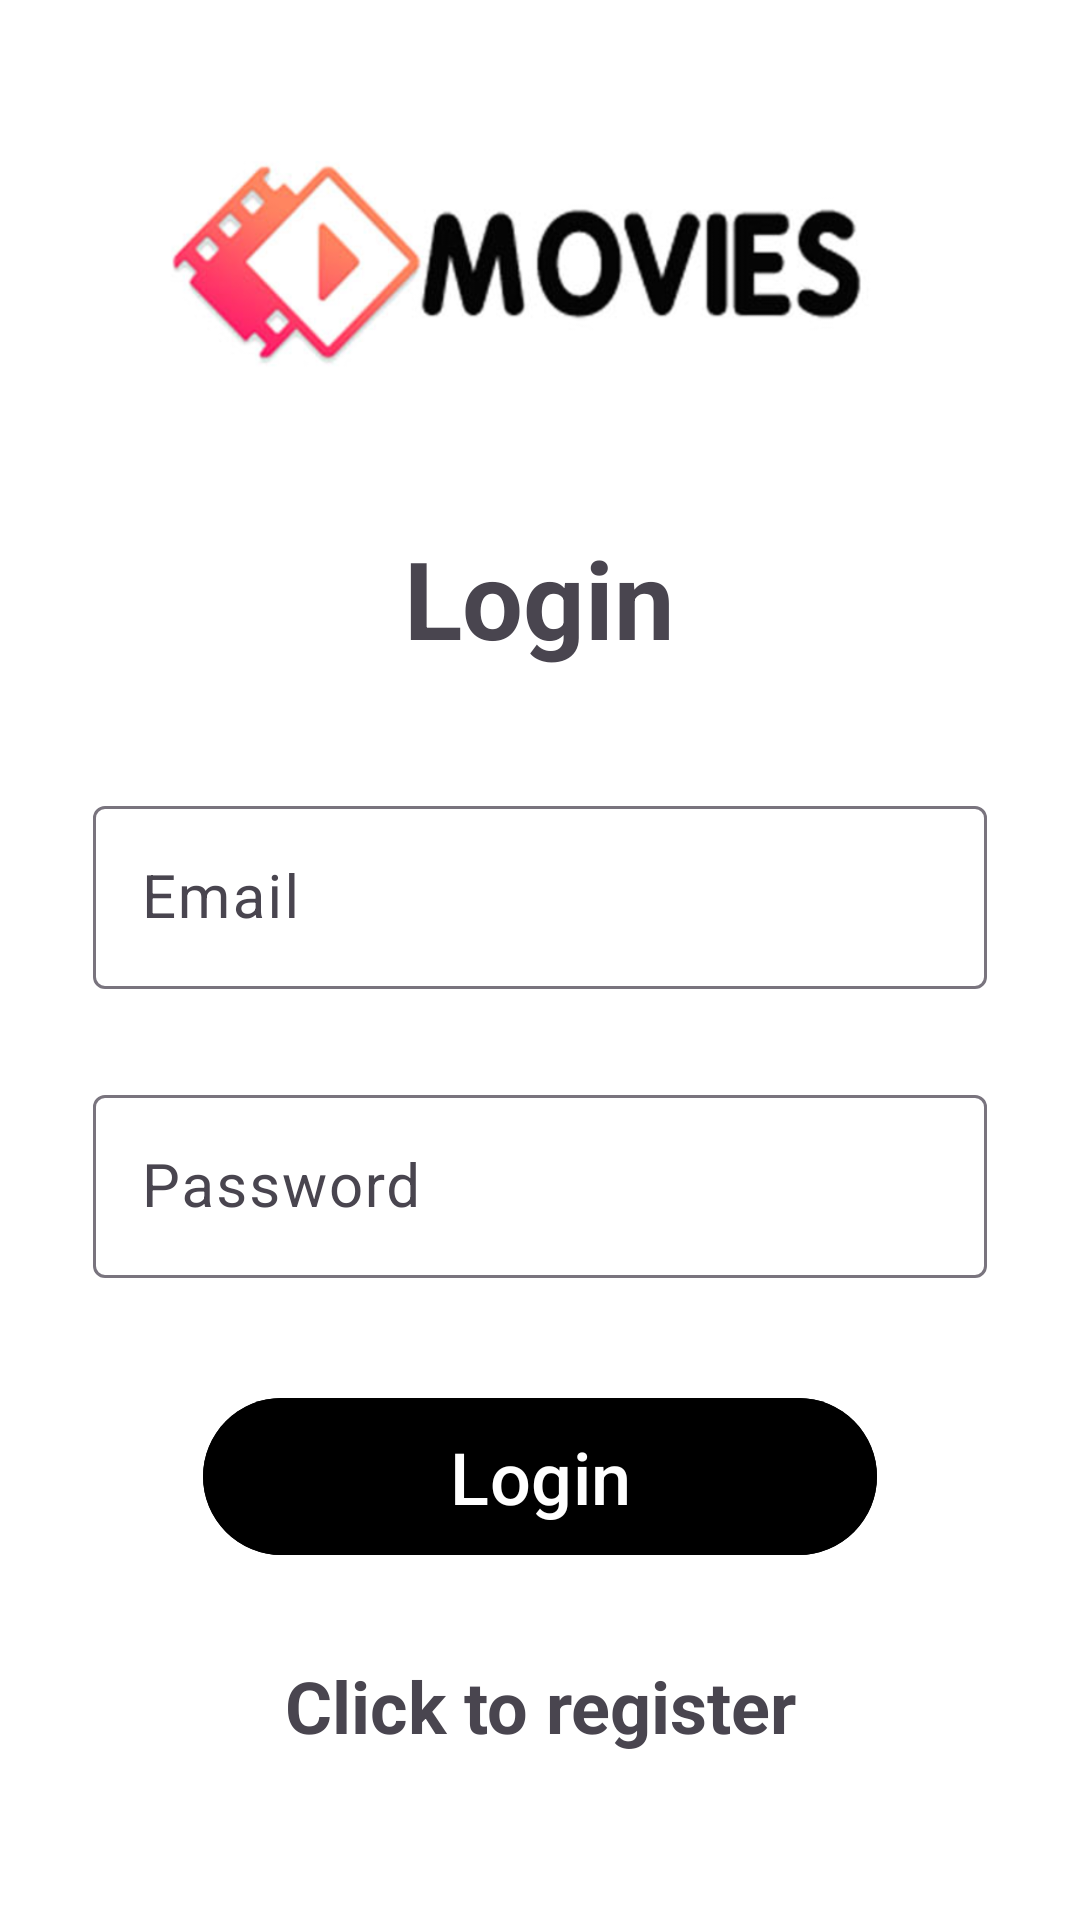

Produce the Android XML layout that renders to this screen, including the resource entries it uses.
<!-- AndroidManifest.xml: activity theme Theme.Material3.Light.NoActionBar -->
<!-- res/layout/activity_login.xml -->
<?xml version="1.0" encoding="utf-8"?>
<LinearLayout xmlns:android="http://schemas.android.com/apk/res/android"
    xmlns:app="http://schemas.android.com/apk/res-auto"
    xmlns:tools="http://schemas.android.com/tools"
    android:id="@+id/main"
    android:layout_width="match_parent"
    android:layout_height="match_parent"
    android:orientation="vertical"
    android:gravity="top|center"
    android:background="#FFFFFF"
    android:padding="15sp"
    tools:context=".activities.LoginActivity">

    <ImageView
        android:layout_width="300sp"
        android:layout_height="160sp"
        android:scaleType="centerCrop"
        android:src="@drawable/theme_title"

        />

    <TextView
        android:text="@string/login"
        android:textSize="36sp"
        android:textStyle="bold"
        android:fontFamily="sans-serif"
        android:textColor="@color/button"
        android:gravity="center"
        android:layout_width="wrap_content"
        android:layout_height="wrap_content"
        android:layout_marginBottom="30sp"
        />


    <com.google.android.material.textfield.TextInputLayout
        android:layout_width="match_parent"
        android:layout_height="wrap_content"
        android:layout_marginBottom="20sp"
        android:layout_marginTop="10sp"
        android:paddingLeft="16sp"
        android:paddingRight="16sp">
        <com.google.android.material.textfield.TextInputEditText
            android:id="@+id/email"
            android:hint="@string/email"
            android:layout_width="match_parent"
            android:layout_height="wrap_content"
            android:textSize="20sp"
            android:inputType="textEmailAddress"
            android:importantForAccessibility="yes"/>
    </com.google.android.material.textfield.TextInputLayout>


    <com.google.android.material.textfield.TextInputLayout
        android:layout_width="match_parent"
        android:layout_height="wrap_content"
        android:layout_marginBottom="20sp"
        android:layout_marginTop="10sp"
        android:paddingLeft="16sp"
        android:paddingRight="16sp">
        <com.google.android.material.textfield.TextInputEditText
            android:id="@+id/password"
            android:hint="@string/password"
            android:layout_width="match_parent"
            android:layout_height="wrap_content"
            android:textSize="20sp"
            android:inputType="textPassword"
            android:importantForAccessibility="yes"/>
    </com.google.android.material.textfield.TextInputLayout>


    <ProgressBar
        android:id="@+id/progressBar"
        android:visibility="gone"
        android:layout_width="wrap_content"
        android:layout_height="wrap_content"
        android:layout_marginBottom="20sp"
        android:indeterminate="true"/>


    <Button
        android:id="@+id/btn_login"
        android:text="@string/login"
        android:textColor="#ffffff"
        android:textSize="24sp"
        android:backgroundTint="@color/button"
        android:layout_width="wrap_content"
        android:layout_height="wrap_content"
        android:layout_marginTop="16sp"
        android:paddingTop="10sp"
        android:paddingBottom="10sp"
        android:paddingLeft="82sp"
        android:paddingRight="82sp"/>

    <TextView
        android:id="@+id/registerNow"
        android:text="@string/click_to_register"
        android:textColor="@color/button"
        android:textStyle="bold"
        android:textSize="24sp"
        android:gravity="center"
        android:layout_width="wrap_content"
        android:layout_height="wrap_content"
        android:layout_marginTop="30sp"/>

    <ImageView
        android:layout_width="fill_parent"
        android:layout_height="160sp"
        android:scaleType="centerCrop"
        android:layout_marginTop="50sp"
        android:src="@drawable/theme_footer"

        />


</LinearLayout>
<!-- resources referenced by this layout -->
<resources>
  <!-- drawable theme_footer: png bitmap (drawable-hdpi, 364468 bytes) -->
  <!-- drawable theme_title: png bitmap (drawable-hdpi, 96404 bytes) -->
  <string name="click_to_register">Click to register</string>
  <string name="email">Email</string>
  <string name="login">Login</string>
  <string name="password">Password</string>
</resources>
